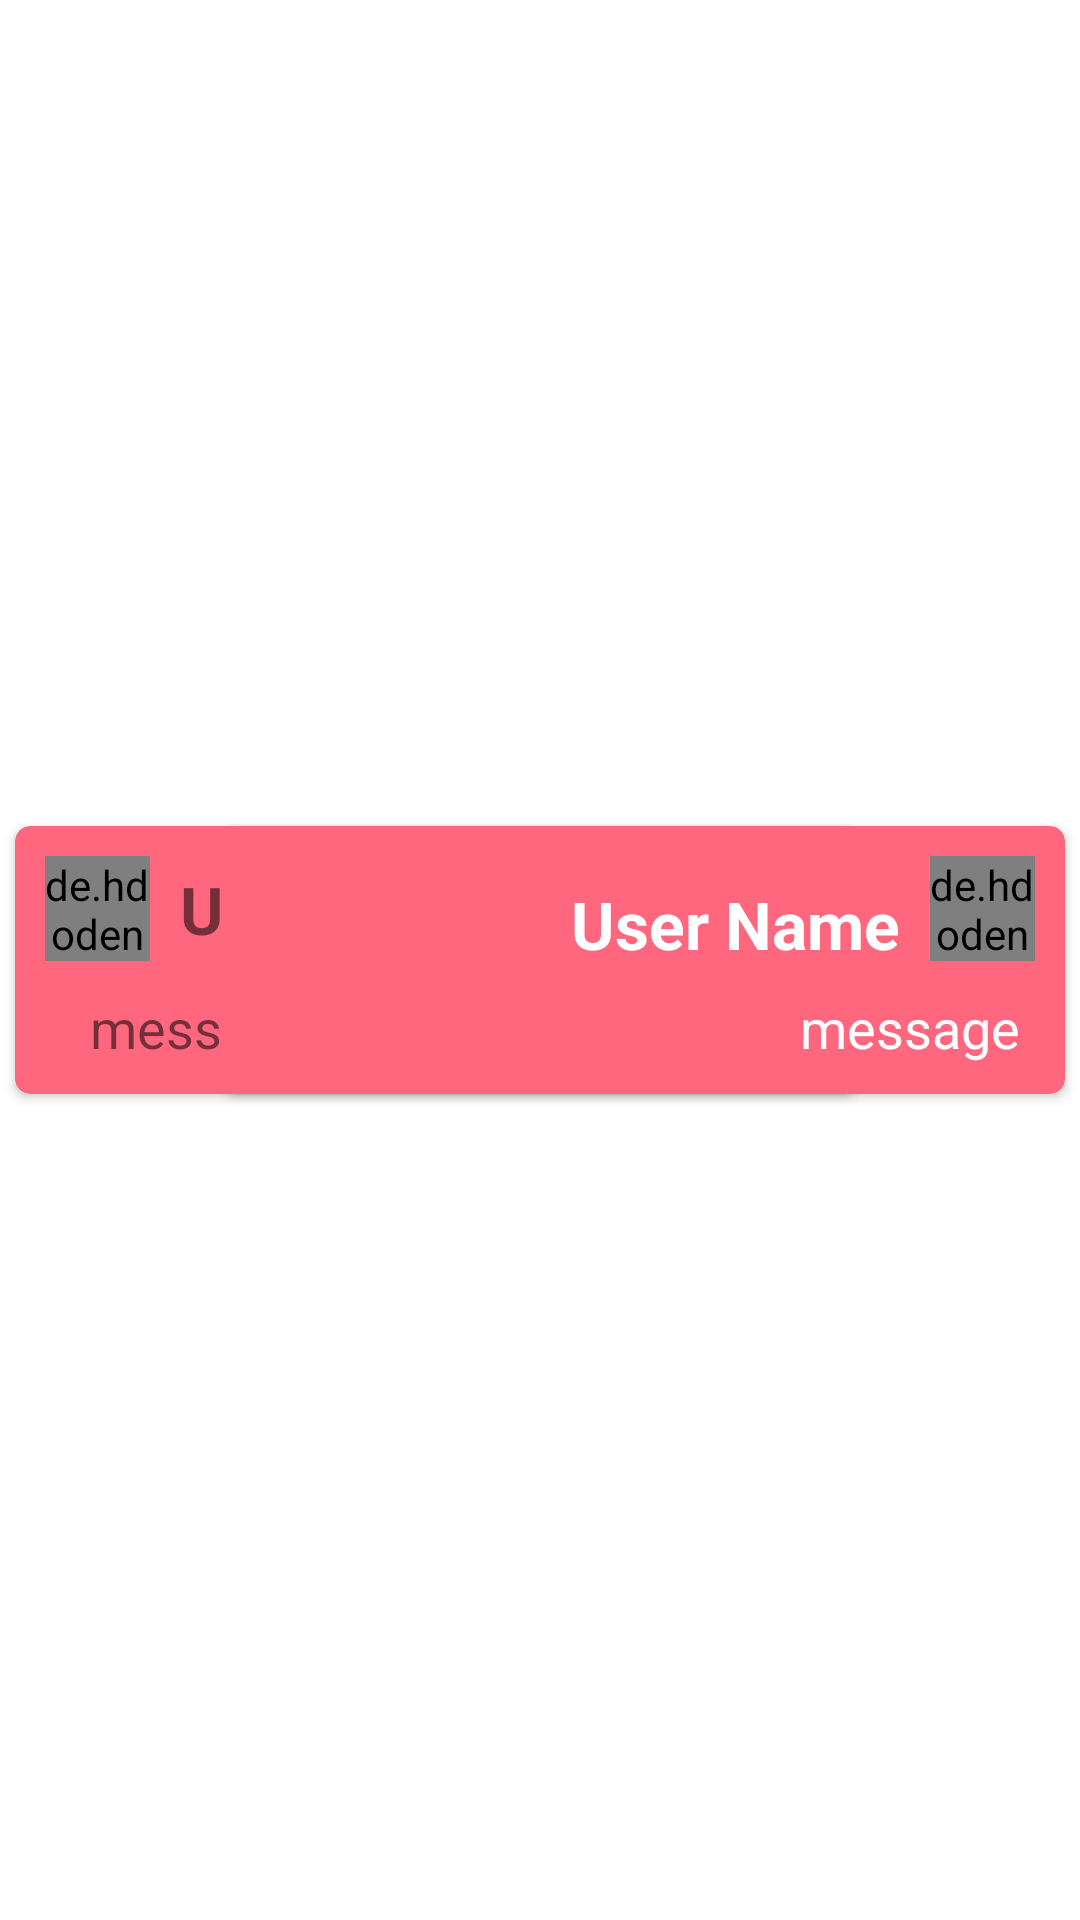

Layout XML and referenced resources for this Android screen:
<!-- AndroidManifest.xml: application theme Theme.MyApplication -->
<!-- res/layout/contact_message.xml -->
<?xml version="1.0" encoding="utf-8"?>
<androidx.constraintlayout.widget.ConstraintLayout xmlns:android="http://schemas.android.com/apk/res/android"
    xmlns:app="http://schemas.android.com/apk/res-auto"
    xmlns:tools="http://schemas.android.com/tools"
    android:layout_width="match_parent"
    android:layout_height="wrap_content">

    <androidx.cardview.widget.CardView
        android:id="@+id/message"
        android:layout_width="0dp"
        android:layout_height="wrap_content"
        android:layout_marginStart="5dp"
        android:layout_marginTop="10dp"
        android:layout_marginEnd="75dp"
        android:layout_marginBottom="10dp"
        app:cardBackgroundColor="?colorPrimary"
        app:cardCornerRadius="5dp"
        app:cardElevation="2dp"
        app:layout_constraintBottom_toBottomOf="parent"
        app:layout_constraintEnd_toEndOf="parent"
        app:layout_constraintStart_toStartOf="parent"
        app:layout_constraintTop_toTopOf="parent"
        tools:visibility="visible">

        <androidx.constraintlayout.widget.ConstraintLayout
            android:layout_width="match_parent"
            android:layout_height="match_parent">

            <de.hdodenhof.circleimageview.CircleImageView
                android:id="@+id/userImage"
                android:layout_width="35dp"
                android:layout_height="35dp"
                android:layout_marginStart="10dp"
                android:layout_marginTop="10dp"
                app:layout_constraintStart_toStartOf="parent"
                app:layout_constraintTop_toTopOf="parent"
                tools:src="@tools:sample/avatars" />

            <TextView
                android:id="@+id/userTV"
                android:layout_width="wrap_content"
                android:layout_height="wrap_content"
                android:layout_marginStart="10dp"
                android:text="User Name"
                android:textSize="22sp"
                android:textStyle="bold"
                app:layout_constraintBottom_toBottomOf="@id/userImage"
                app:layout_constraintStart_toEndOf="@+id/userImage"
                app:layout_constraintTop_toTopOf="@id/userImage" />

            <TextView
                android:id="@+id/messageText"
                android:layout_width="0dp"
                android:layout_height="wrap_content"
                android:layout_marginStart="25dp"
                android:layout_marginTop="10dp"
                android:layout_marginEnd="15dp"
                android:layout_marginBottom="10dp"
                android:maxLines="5"
                android:text="message"
                android:textSize="18sp"
                app:layout_constraintBottom_toBottomOf="parent"
                app:layout_constraintEnd_toEndOf="parent"
                app:layout_constraintStart_toStartOf="parent"
                app:layout_constraintTop_toBottomOf="@+id/userImage" />
        </androidx.constraintlayout.widget.ConstraintLayout>
    </androidx.cardview.widget.CardView>

    <androidx.cardview.widget.CardView
        android:id="@+id/message_m"
        android:layout_width="0dp"
        android:layout_height="wrap_content"
        android:layout_marginStart="75dp"
        android:layout_marginTop="10dp"
        android:layout_marginEnd="5dp"
        android:layout_marginBottom="10dp"
        app:cardBackgroundColor="?colorPrimary"
        app:cardCornerRadius="5dp"
        app:cardElevation="2dp"
        app:layout_constraintBottom_toBottomOf="parent"
        app:layout_constraintEnd_toEndOf="parent"
        app:layout_constraintStart_toStartOf="parent"
        app:layout_constraintTop_toTopOf="parent">

        <androidx.constraintlayout.widget.ConstraintLayout
            android:layout_width="match_parent"
            android:layout_height="match_parent">

            <de.hdodenhof.circleimageview.CircleImageView
                android:id="@+id/userImage_m"
                android:layout_width="35dp"
                android:layout_height="35dp"
                android:layout_marginTop="10dp"
                android:layout_marginEnd="10dp"
                app:layout_constraintEnd_toEndOf="parent"
                app:layout_constraintTop_toTopOf="parent"
                tools:src="@tools:sample/avatars" />

            <TextView
                android:id="@+id/userTV_m"
                android:layout_width="wrap_content"
                android:layout_height="wrap_content"
                android:layout_marginEnd="10dp"
                android:text="User Name"
                android:textColor="?colorOnPrimary"
                android:textSize="22sp"
                android:textStyle="bold"
                app:layout_constraintBottom_toTopOf="@+id/messageText_m"
                app:layout_constraintEnd_toStartOf="@+id/userImage_m"
                app:layout_constraintTop_toTopOf="@id/userImage_m" />

            <TextView
                android:id="@+id/messageText_m"
                android:layout_width="0dp"
                android:layout_height="wrap_content"
                android:layout_marginStart="25dp"
                android:layout_marginTop="10dp"
                android:layout_marginEnd="15dp"
                android:layout_marginBottom="10dp"
                android:maxLines="5"
                android:text="message"
                android:textAlignment="textEnd"
                android:textColor="?colorOnPrimary"
                android:textSize="18sp"
                app:layout_constraintBottom_toBottomOf="parent"
                app:layout_constraintEnd_toEndOf="parent"
                app:layout_constraintStart_toStartOf="parent"
                app:layout_constraintTop_toBottomOf="@+id/userImage_m" />
        </androidx.constraintlayout.widget.ConstraintLayout>
    </androidx.cardview.widget.CardView>

</androidx.constraintlayout.widget.ConstraintLayout>
<!-- resources referenced by this layout -->
<resources>
  <style name="Theme.MyApplication" parent="Theme.MaterialComponents.DayNight.DarkActionBar">
          
          <item name="colorPrimary">#FF677F</item>
          <item name="colorPrimaryVariant">#FF678F</item>
          <item name="colorOnPrimary">@color/white</item>
          
          <item name="colorSecondary">#FF678F</item>
          <item name="colorSecondaryVariant">#FF677F</item>
          <item name="colorOnSecondary">@color/black</item>
          
          <item name="android:statusBarColor">?attr/colorPrimaryVariant</item>
          
      </style>
  <!-- not gathered from this repository: default colours our renderer supplied (Android Studio template values) -->
  <color name="black">#FF000000</color>
  <color name="white">#FFFFFFFF</color>
</resources>
